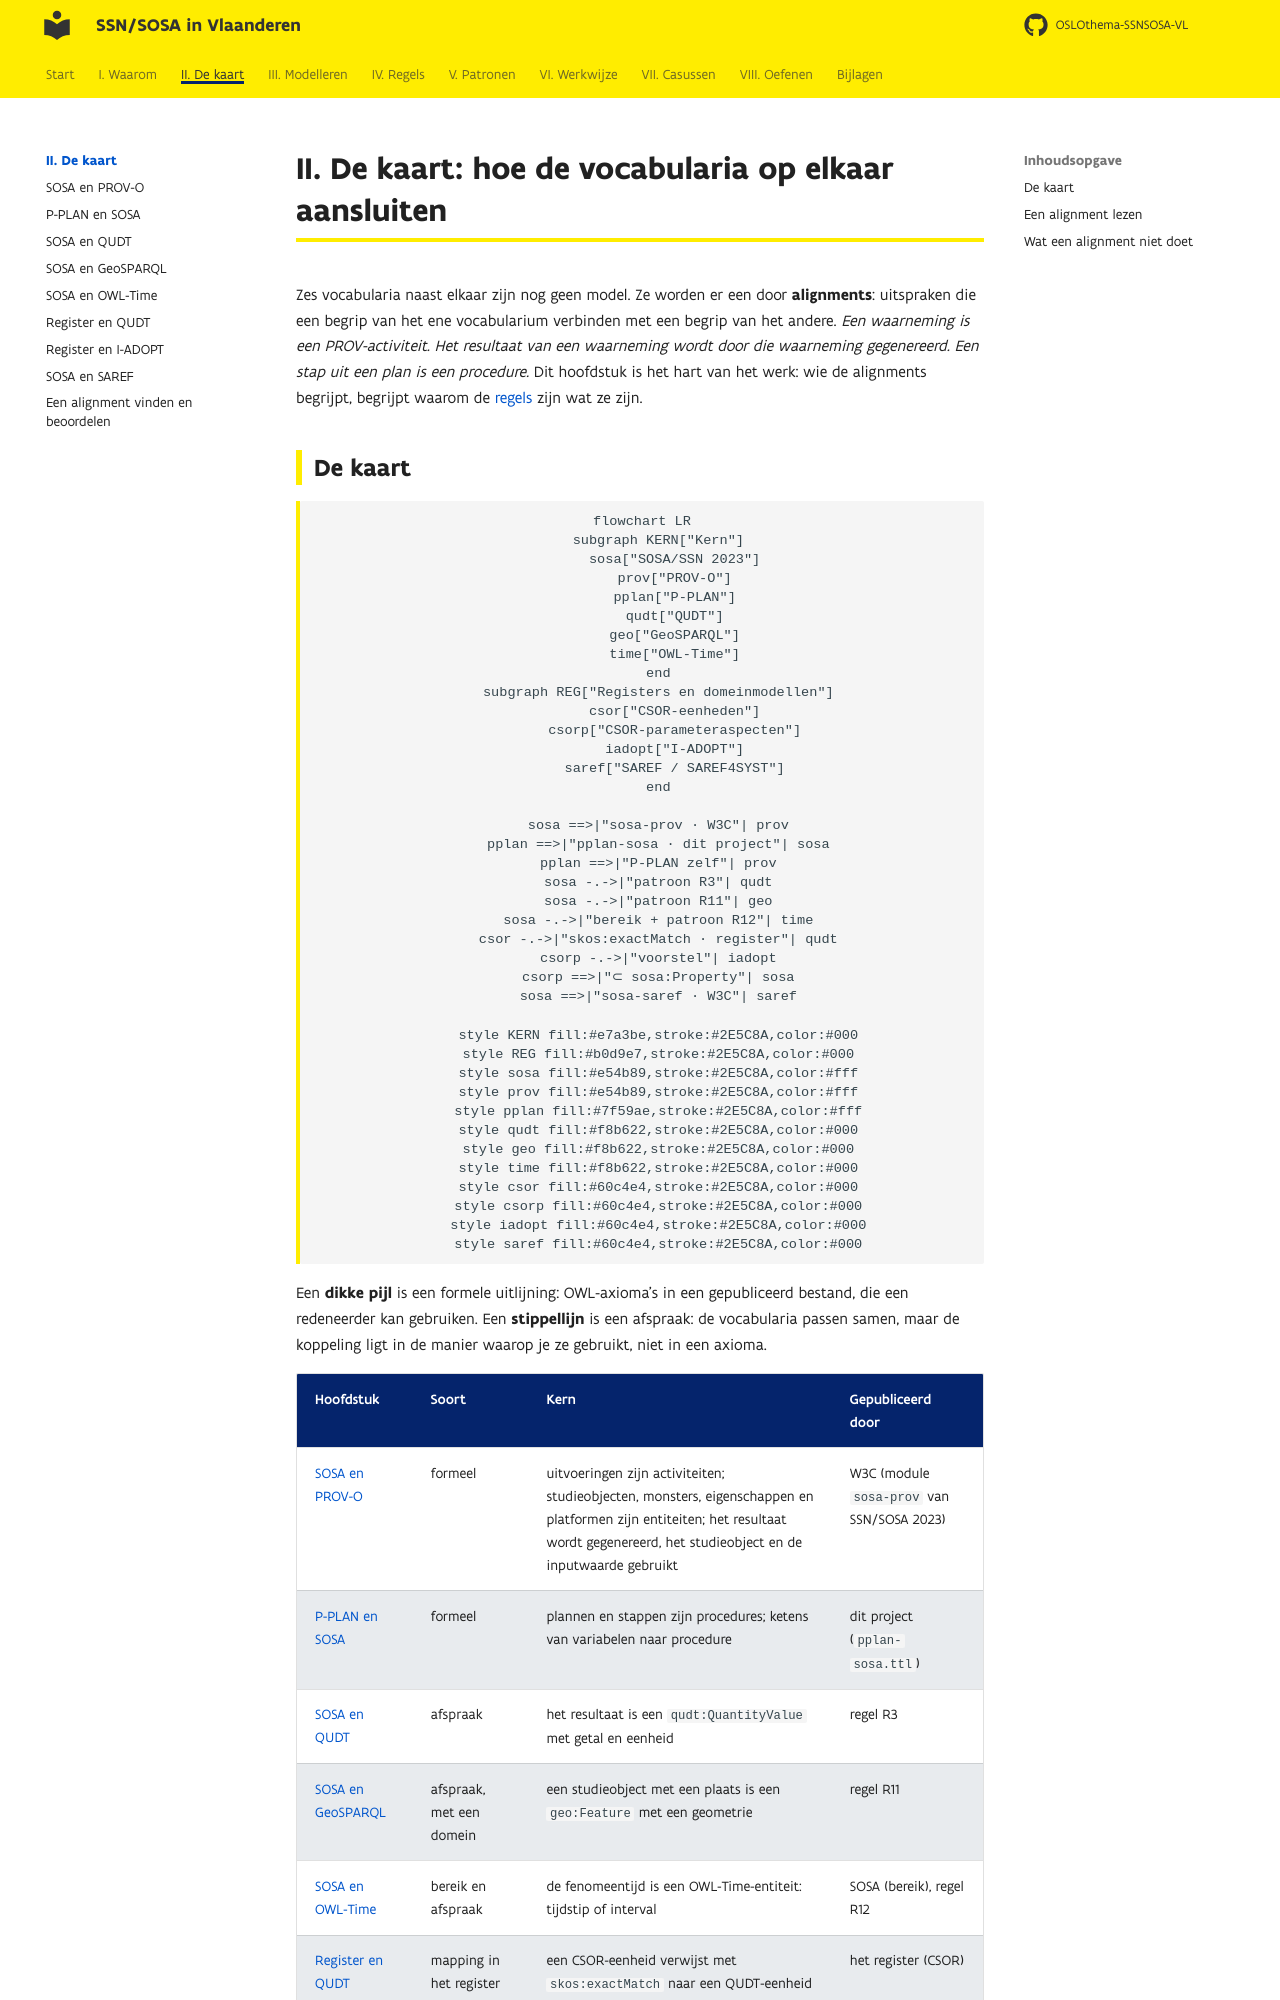

repository: Informatievlaanderen/OSLOthema-SSNSOSA-VL · page: kaart/index.html · generator: mkdocs

# II. De kaart: hoe de vocabularia op elkaar aansluiten

Zes vocabularia naast elkaar zijn nog geen model. Ze worden er een door **alignments**: uitspraken
die een begrip van het ene vocabularium verbinden met een begrip van het andere. *Een waarneming
is een PROV-activiteit.* *Het resultaat van een waarneming wordt door die waarneming gegenereerd.*
*Een stap uit een plan is een procedure.* Dit hoofdstuk is het hart van het werk: wie de
alignments begrijpt, begrijpt waarom de [regels](../regels/index.md) zijn wat ze zijn.
